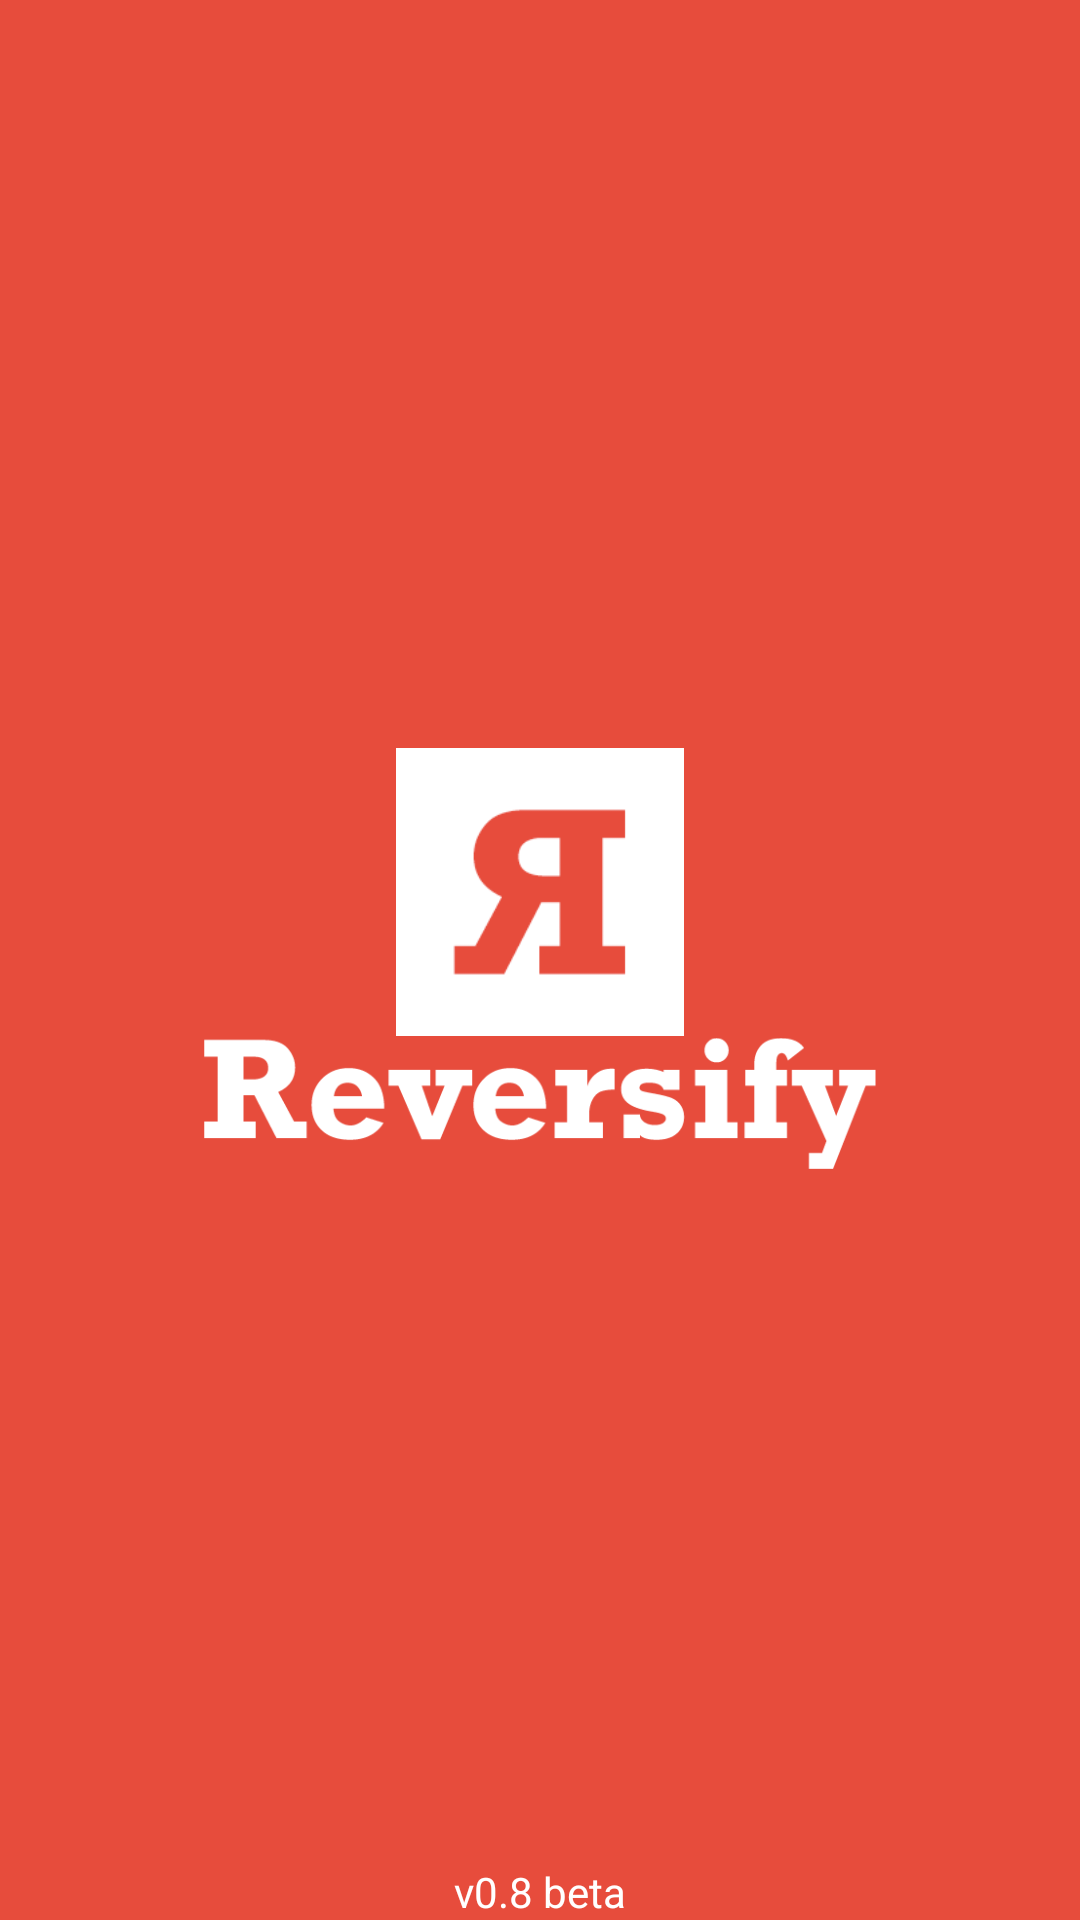

Write the Android layout XML for this screen, with the resource values it uses.
<!-- AndroidManifest.xml: activity theme AppTheme.NoActionBar -->
<!-- res/layout/activity_splash.xml -->
<?xml version="1.0" encoding="utf-8"?>
<RelativeLayout xmlns:android="http://schemas.android.com/apk/res/android"
    xmlns:tools="http://schemas.android.com/tools"
    android:layout_width="match_parent"
    android:layout_height="match_parent"
    android:animateLayoutChanges="true"
    android:background="@color/colorPrimary"
    android:paddingBottom="@dimen/activity_vertical_margin"
    android:paddingLeft="@dimen/activity_horizontal_margin"
    android:paddingRight="@dimen/activity_horizontal_margin"
    android:paddingTop="@dimen/activity_vertical_margin"
    tools:context="com.reversify.SplashActivity">

    <RelativeLayout
        android:id="@+id/splash_layout"
        android:layout_width="wrap_content"
        android:layout_height="wrap_content"
        android:layout_centerInParent="true"
        android:paddingEnd="36dp"
        android:paddingStart="36dp">

        <ImageView
            android:id="@+id/splash_icon"
            android:layout_width="96dp"
            android:layout_height="96dp"
            android:layout_centerHorizontal="true"
            android:contentDescription="@string/app_name"
            android:src="@drawable/splash_icon" />

        <ImageView
            android:id="@+id/splash_text_logo"
            android:layout_width="224dp"
            android:layout_height="wrap_content"
            android:layout_below="@id/splash_icon"
            android:contentDescription="@string/app_name"
            android:src="@drawable/reversify_text_logo" />

    </RelativeLayout>

    <TextView
        android:id="@+id/text_version"
        android:layout_width="wrap_content"
        android:layout_height="wrap_content"
        android:layout_alignParentBottom="true"
        android:layout_centerHorizontal="true"
        android:text="@string/splash_version"
        android:textAppearance="?android:attr/textAppearanceSmall"
        android:textColor="@color/white" />

</RelativeLayout>
<!-- resources referenced by this layout -->
<resources>
  <color name="colorPrimary">#E74C3C</color>
  <!-- drawable reversify_text_logo: png bitmap (drawable, 10454 bytes) -->
  <!-- drawable splash_icon: png bitmap (drawable-nodpi, 2356 bytes) -->
  <string name="app_name">Reversify</string>
  <string name="splash_version">v0.8 beta</string>
  <style name="AppTheme.NoActionBar" parent="Theme.AppCompat.NoActionBar">
          <item name="android:windowActionBar">false</item>
          <item name="android:windowNoTitle">true</item>
          <item name="android:windowFullscreen">true</item>
      </style>
  <!-- not gathered from this repository: default colours our renderer supplied (Android Studio template values) -->
  <color name="white">#FFFFFFFF</color>
</resources>
